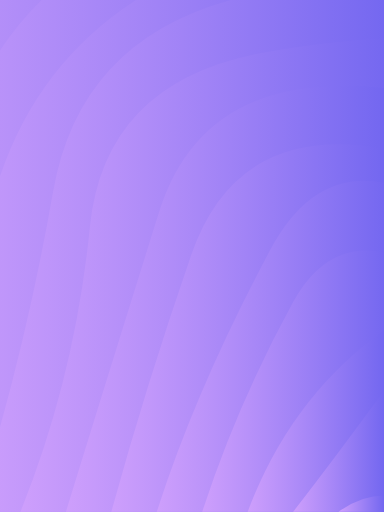
t = 0.00 s
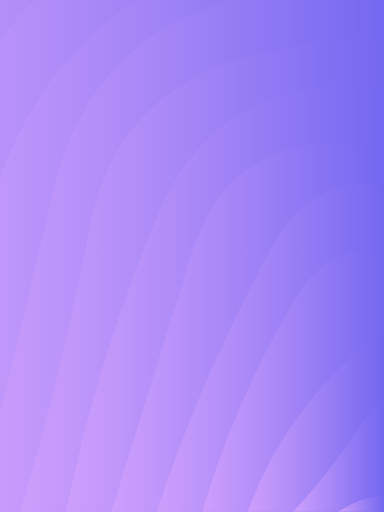
t = 1.51 s
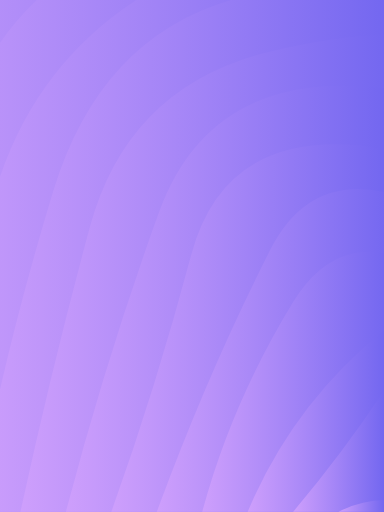
t = 3.03 s
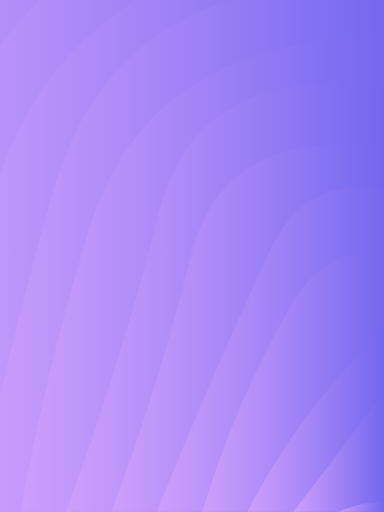
t = 4.55 s
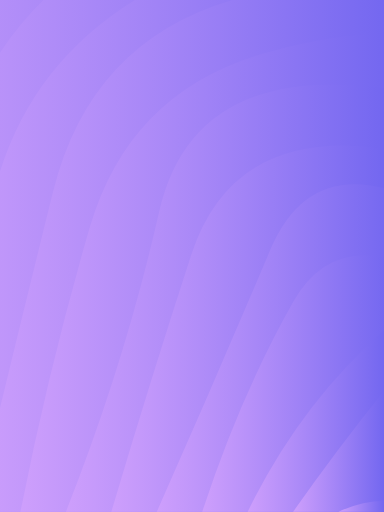
t = 6.06 s
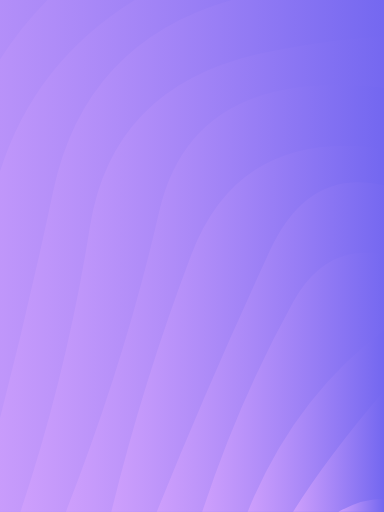
t = 7.58 s

The animated SVG that drew these frames (rendered in a browser with its animation timeline set to each time). Animation: 13 SMIL elements (animate=13); one cycle of 9.09 s, repeats indefinitely.

<svg xmlns="http://www.w3.org/2000/svg" xmlns:xlink="http://www.w3.org/1999/xlink" style="margin:auto;background:#f1f2f3;display:block;z-index:1;position:relative" width="1008" height="1343" preserveAspectRatio="xMidYMid" viewBox="0 0 1008 1343">
<g transform="translate(504,671.5) scale(1,1) translate(-504,-671.5)"><linearGradient id="lg-0.6980376759916211" x1="0" x2="0.5" y1="0" y2="0" gradientUnits="objectBoundingBox">
  <stop stop-color="#ce9ffc" offset="0"></stop>
  <stop stop-color="#7367f0" offset="1"></stop>
</linearGradient><path d="" fill="url(#lg-0.6980376759916211)" opacity="1">
  <animate attributeName="d" dur="9.090909090909092s" repeatCount="indefinite" keyTimes="0;0.333;0.667;1" calcmod="spline" keySplines="0.2 0 0.2 1;0.2 0 0.2 1;0.2 0 0.2 1" begin="0s" values="M -542.8307177837914 1343.0000000000002Q -406.8920209430844 896.29250462489 -389.25019610995855 446.49389915074994T 41.072863052546154 -272.448173499522T 662.907700270609 -671.4309232165401T 1353.0922997293906 -671.4309232165401T 1974.9271369474534 -272.44817349952245T 2405.250196109959 446.49389915074926T 2558.8307177837914 1342.9999999999995;M -542.8307177837914 1343.0000000000002Q -459.69617233579925 905.795662509129 -389.25019610995855 446.49389915074994T 41.072863052546154 -272.448173499522T 662.907700270609 -671.4309232165401T 1353.0922997293906 -671.4309232165401T 1974.9271369474534 -272.44817349952245T 2405.250196109959 446.49389915074926T 2558.8307177837914 1342.9999999999995;M -542.8307177837914 1343.0000000000002Q -413.4083464375776 884.0218835305825 -389.25019610995855 446.49389915074994T 41.072863052546154 -272.448173499522T 662.907700270609 -671.4309232165401T 1353.0922997293906 -671.4309232165401T 1974.9271369474534 -272.44817349952245T 2405.250196109959 446.49389915074926T 2558.8307177837914 1342.9999999999995;M -542.8307177837914 1343.0000000000002Q -406.8920209430844 896.29250462489 -389.25019610995855 446.49389915074994T 41.072863052546154 -272.448173499522T 662.907700270609 -671.4309232165401T 1353.0922997293906 -671.4309232165401T 1974.9271369474534 -272.44817349952245T 2405.250196109959 446.49389915074926T 2558.8307177837914 1342.9999999999995"></animate>
</path><path d="" fill="url(#lg-0.6980376759916211)" opacity="1">
  <animate attributeName="d" dur="9.090909090909092s" repeatCount="indefinite" keyTimes="0;0.333;0.667;1" calcmod="spline" keySplines="0.2 0 0.2 1;0.2 0 0.2 1;0.2 0 0.2 1" begin="-0.6993006993006994s" values="M -423.5360471850381 1343.0000000000002Q -361.4046504857813 944.1557375499601 -281.7694117938079 515.4559069083845T 115.45187358696569 -148.18292938417426T 689.4532617882545 -516.4746983537295T 1326.546738211745 -516.4746983537295T 1900.548126413034 -148.18292938417449T 2297.7694117938076 515.4559069083838T 2439.536047185038 1342.9999999999995;M -423.5360471850381 1343.0000000000002Q -340.9224241437523 949.3458283540534 -281.7694117938079 515.4559069083845T 115.45187358696569 -148.18292938417426T 689.4532617882545 -516.4746983537295T 1326.546738211745 -516.4746983537295T 1900.548126413034 -148.18292938417449T 2297.7694117938076 515.4559069083838T 2439.536047185038 1342.9999999999995;M -423.5360471850381 1343.0000000000002Q -287.4281090581719 932.4297048259672 -281.7694117938079 515.4559069083845T 115.45187358696569 -148.18292938417426T 689.4532617882545 -516.4746983537295T 1326.546738211745 -516.4746983537295T 1900.548126413034 -148.18292938417449T 2297.7694117938076 515.4559069083838T 2439.536047185038 1342.9999999999995;M -423.5360471850381 1343.0000000000002Q -361.4046504857813 944.1557375499601 -281.7694117938079 515.4559069083845T 115.45187358696569 -148.18292938417426T 689.4532617882545 -516.4746983537295T 1326.546738211745 -516.4746983537295T 1900.548126413034 -148.18292938417449T 2297.7694117938076 515.4559069083838T 2439.536047185038 1342.9999999999995"></animate>
</path><path d="" fill="url(#lg-0.6980376759916211)" opacity="1">
  <animate attributeName="d" dur="9.090909090909092s" repeatCount="indefinite" keyTimes="0;0.333;0.667;1" calcmod="spline" keySplines="0.2 0 0.2 1;0.2 0 0.2 1;0.2 0 0.2 1" begin="-1.3986013986013988s" values="M -304.241376586285 1343.0000000000002Q -230.54735988976404 896.0377655921667 -128.4343680207853 468.82332899038704T 351.8793117068569 -171.11840898007335T 1007.9999999999998 -405.35334201922683T 1664.1206882931415 -171.11840898007426T 2144.4343680207853 468.82332899038715T 2320.241376586285 1342.9999999999995;M -304.241376586285 1343.0000000000002Q -173.29017900402573 917.5692668889469 -128.4343680207853 468.82332899038704T 351.8793117068569 -171.11840898007335T 1007.9999999999998 -405.35334201922683T 1664.1206882931415 -171.11840898007426T 2144.4343680207853 468.82332899038715T 2320.241376586285 1342.9999999999995;M -304.241376586285 1343.0000000000002Q -183.40668748642952 896.7029431743015 -128.4343680207853 468.82332899038704T 351.8793117068569 -171.11840898007335T 1007.9999999999998 -405.35334201922683T 1664.1206882931415 -171.11840898007426T 2144.4343680207853 468.82332899038715T 2320.241376586285 1342.9999999999995;M -304.241376586285 1343.0000000000002Q -230.54735988976404 896.0377655921667 -128.4343680207853 468.82332899038704T 351.8793117068569 -171.11840898007335T 1007.9999999999998 -405.35334201922683T 1664.1206882931415 -171.11840898007426T 2144.4343680207853 468.82332899038715T 2320.241376586285 1342.9999999999995"></animate>
</path><path d="" fill="url(#lg-0.6980376759916211)" opacity="1">
  <animate attributeName="d" dur="9.090909090909092s" repeatCount="indefinite" keyTimes="0;0.333;0.667;1" calcmod="spline" keySplines="0.2 0 0.2 1;0.2 0 0.2 1;0.2 0 0.2 1" begin="-2.097902097902098s" values="M -184.9467059875319 1343.0000000000002Q -96.49892546830301 940.3013504219252 -25.122152746168467 548.2939354458065T 411.5266470062335 -33.47128089097578T 1007.9999999999998 -246.41212910838794T 1604.4733529937653 -33.471280890976686T 2041.1221527461685 548.2939354458066T 2200.946705987532 1342.9999999999995;M -184.9467059875319 1343.0000000000002Q -134.11723451883518 939.6205407198986 -25.122152746168467 548.2939354458065T 411.5266470062335 -33.47128089097578T 1007.9999999999998 -246.41212910838794T 1604.4733529937653 -33.471280890976686T 2041.1221527461685 548.2939354458066T 2200.946705987532 1342.9999999999995;M -184.9467059875319 1343.0000000000002Q -118.79781865107907 936.4309915335435 -25.122152746168467 548.2939354458065T 411.5266470062335 -33.47128089097578T 1007.9999999999998 -246.41212910838794T 1604.4733529937653 -33.471280890976686T 2041.1221527461685 548.2939354458066T 2200.946705987532 1342.9999999999995;M -184.9467059875319 1343.0000000000002Q -96.49892546830301 940.3013504219252 -25.122152746168467 548.2939354458065T 411.5266470062335 -33.47128089097578T 1007.9999999999998 -246.41212910838794T 1604.4733529937653 -33.471280890976686T 2041.1221527461685 548.2939354458066T 2200.946705987532 1342.9999999999995"></animate>
</path><path d="" fill="url(#lg-0.6980376759916211)" opacity="1">
  <animate attributeName="d" dur="9.090909090909092s" repeatCount="indefinite" keyTimes="0;0.333;0.667;1" calcmod="spline" keySplines="0.2 0 0.2 1;0.2 0 0.2 1;0.2 0 0.2 1" begin="-2.7972027972027975s" values="M -65.65203538877859 1343.0000000000002Q 36.36997788951135 927.0953491210216 139.3972573252256 502.1902916257784T 676.2232750196148 -17.458686220377786T 1339.7767249803849 -17.458686220377786T 1876.6027426747742 502.19029162577795T 2081.6520353887786 1342.9999999999995;M -65.65203538877859 1343.0000000000002Q 67.60697991502059 928.1391704731036 139.3972573252256 502.1902916257784T 676.2232750196148 -17.458686220377786T 1339.7767249803849 -17.458686220377786T 1876.6027426747742 502.19029162577795T 2081.6520353887786 1342.9999999999995;M -65.65203538877859 1343.0000000000002Q 0.025907487455697265 944.2486532173449 139.3972573252256 502.1902916257784T 676.2232750196148 -17.458686220377786T 1339.7767249803849 -17.458686220377786T 1876.6027426747742 502.19029162577795T 2081.6520353887786 1342.9999999999995;M -65.65203538877859 1343.0000000000002Q 36.36997788951135 927.0953491210216 139.3972573252256 502.1902916257784T 676.2232750196148 -17.458686220377786T 1339.7767249803849 -17.458686220377786T 1876.6027426747742 502.19029162577795T 2081.6520353887786 1342.9999999999995"></animate>
</path><path d="" fill="url(#lg-0.6980376759916211)" opacity="1">
  <animate attributeName="d" dur="9.090909090909092s" repeatCount="indefinite" keyTimes="0;0.333;0.667;1" calcmod="spline" keySplines="0.2 0 0.2 1;0.2 0 0.2 1;0.2 0 0.2 1" begin="-3.496503496503497s" values="M 53.642635209974515 1343.0000000000002Q 114.97943255452549 954.6226135555987 235.90867317797824 595.6135925562476T 713.0873555729909 133.7033900263309T 1302.9126444270087 133.7033900263309T 1780.0913268220215 595.6135925562471T 1962.3573647900255 1342.9999999999998;M 53.642635209974515 1343.0000000000002Q 207.72626861744084 989.6996443985015 235.90867317797824 595.6135925562476T 713.0873555729909 133.7033900263309T 1302.9126444270087 133.7033900263309T 1780.0913268220215 595.6135925562471T 1962.3573647900255 1342.9999999999998;M 53.642635209974515 1343.0000000000002Q 138.56954016349346 970.7039466595753 235.90867317797824 595.6135925562476T 713.0873555729909 133.7033900263309T 1302.9126444270087 133.7033900263309T 1780.0913268220215 595.6135925562471T 1962.3573647900255 1342.9999999999998;M 53.642635209974515 1343.0000000000002Q 114.97943255452549 954.6226135555987 235.90867317797824 595.6135925562476T 713.0873555729909 133.7033900263309T 1302.9126444270087 133.7033900263309T 1780.0913268220215 595.6135925562471T 1962.3573647900255 1342.9999999999998"></animate>
</path><path d="" fill="url(#lg-0.6980376759916211)" opacity="1">
  <animate attributeName="d" dur="9.090909090909092s" repeatCount="indefinite" keyTimes="0;0.333;0.667;1" calcmod="spline" keySplines="0.2 0 0.2 1;0.2 0 0.2 1;0.2 0 0.2 1" begin="-4.195804195804196s" values="M 172.93730580872773 1343.0000000000002Q 328.57532483465275 952.1564278092708 417.521506221443 556.2811337851175T 1007.9999999999999 230.41150962412848T 1598.4784937785566 556.2811337851172T 1843.0626941912724 1342.9999999999998;M 172.93730580872773 1343.0000000000002Q 330.3770416823004 938.2041023415229 417.521506221443 556.2811337851175T 1007.9999999999999 230.41150962412848T 1598.4784937785566 556.2811337851172T 1843.0626941912724 1342.9999999999998;M 172.93730580872773 1343.0000000000002Q 250.7993067244921 922.517795826879 417.521506221443 556.2811337851175T 1007.9999999999999 230.41150962412848T 1598.4784937785566 556.2811337851172T 1843.0626941912724 1342.9999999999998;M 172.93730580872773 1343.0000000000002Q 328.57532483465275 952.1564278092708 417.521506221443 556.2811337851175T 1007.9999999999999 230.41150962412848T 1598.4784937785566 556.2811337851172T 1843.0626941912724 1342.9999999999998"></animate>
</path><path d="" fill="url(#lg-0.6980376759916211)" opacity="1">
  <animate attributeName="d" dur="9.090909090909092s" repeatCount="indefinite" keyTimes="0;0.333;0.667;1" calcmod="spline" keySplines="0.2 0 0.2 1;0.2 0 0.2 1;0.2 0 0.2 1" begin="-4.895104895104895s" values="M 292.23197640748094 1343.0000000000002Q 423.49307605994863 1009.9304715951741 501.8755767612369 668.6695432443863T 1007.9999999999999 389.35272253496714T 1514.1244232387628 668.6695432443861T 1723.768023592519 1342.9999999999998;M 292.23197640748094 1343.0000000000002Q 373.75089439454973 998.9017645569197 501.8755767612369 668.6695432443863T 1007.9999999999999 389.35272253496714T 1514.1244232387628 668.6695432443861T 1723.768023592519 1342.9999999999998;M 292.23197640748094 1343.0000000000002Q 387.01332738155634 1026.2533927692655 501.8755767612369 668.6695432443863T 1007.9999999999999 389.35272253496714T 1514.1244232387628 668.6695432443861T 1723.768023592519 1342.9999999999998;M 292.23197640748094 1343.0000000000002Q 423.49307605994863 1009.9304715951741 501.8755767612369 668.6695432443863T 1007.9999999999999 389.35272253496714T 1514.1244232387628 668.6695432443861T 1723.768023592519 1342.9999999999998"></animate>
</path><path d="" fill="url(#lg-0.6980376759916211)" opacity="1">
  <animate attributeName="d" dur="9.090909090909092s" repeatCount="indefinite" keyTimes="0;0.333;0.667;1" calcmod="spline" keySplines="0.2 0 0.2 1;0.2 0 0.2 1;0.2 0 0.2 1" begin="-5.594405594405595s" values="M 411.52664700623404 1343Q 555.2102292089205 964.155686094759 709.7633235031167 654.7643595545121T 1306.2366764968826 654.7643595545117T 1604.473352993766 1342.9999999999998;M 411.52664700623404 1343Q 566.4997839940021 1004.1944911627947 709.7633235031167 654.7643595545121T 1306.2366764968826 654.7643595545117T 1604.473352993766 1342.9999999999998;M 411.52664700623404 1343Q 507.30033367886494 1018.1780796956825 709.7633235031167 654.7643595545121T 1306.2366764968826 654.7643595545117T 1604.473352993766 1342.9999999999998;M 411.52664700623404 1343Q 555.2102292089205 964.155686094759 709.7633235031167 654.7643595545121T 1306.2366764968826 654.7643595545117T 1604.473352993766 1342.9999999999998"></animate>
</path><path d="" fill="url(#lg-0.6980376759916211)" opacity="1">
  <animate attributeName="d" dur="9.090909090909092s" repeatCount="indefinite" keyTimes="0;0.333;0.667;1" calcmod="spline" keySplines="0.2 0 0.2 1;0.2 0 0.2 1;0.2 0 0.2 1" begin="-6.293706293706294s" values="M 530.8213176049873 1343Q 606.1624137577599 1058.097934182419 769.4106588024935 792.4114876436097T 1246.589341197506 792.4114876436093T 1485.1786823950129 1342.9999999999998;M 530.8213176049873 1343Q 631.5356066701216 1035.571693149745 769.4106588024935 792.4114876436097T 1246.589341197506 792.4114876436093T 1485.1786823950129 1342.9999999999998;M 530.8213176049873 1343Q 622.9421359991247 1063.2095998616553 769.4106588024935 792.4114876436097T 1246.589341197506 792.4114876436093T 1485.1786823950129 1342.9999999999998;M 530.8213176049873 1343Q 606.1624137577599 1058.097934182419 769.4106588024935 792.4114876436097T 1246.589341197506 792.4114876436093T 1485.1786823950129 1342.9999999999998"></animate>
</path><path d="" fill="url(#lg-0.6980376759916211)" opacity="1">
  <animate attributeName="d" dur="9.090909090909092s" repeatCount="indefinite" keyTimes="0;0.333;0.667;1" calcmod="spline" keySplines="0.2 0 0.2 1;0.2 0 0.2 1;0.2 0 0.2 1" begin="-6.993006993006994s" values="M 650.1159882037405 1343Q 755.76653100795 1054.7055295870973 1007.9999999999999 866.1763612674836T 1365.8840117962595 1342.9999999999998;M 650.1159882037405 1343Q 795.8333060150532 1073.318158513245 1007.9999999999999 866.1763612674836T 1365.8840117962595 1342.9999999999998;M 650.1159882037405 1343Q 765.4336608745488 1036.3848653406183 1007.9999999999999 866.1763612674836T 1365.8840117962595 1342.9999999999998;M 650.1159882037405 1343Q 755.76653100795 1054.7055295870973 1007.9999999999999 866.1763612674836T 1365.8840117962595 1342.9999999999998"></animate>
</path><path d="" fill="url(#lg-0.6980376759916211)" opacity="1">
  <animate attributeName="d" dur="9.090909090909092s" repeatCount="indefinite" keyTimes="0;0.333;0.667;1" calcmod="spline" keySplines="0.2 0 0.2 1;0.2 0 0.2 1;0.2 0 0.2 1" begin="-7.692307692307693s" values="M 769.4106588024936 1343Q 887.802957927791 1216.4999140895964 1008 1025.1175741783225T 1246.5893411975064 1343;M 769.4106588024936 1343Q 903.6778976301827 1172.3131596813594 1008 1025.1175741783225T 1246.5893411975064 1343;M 769.4106588024936 1343Q 855.4636693322026 1202.1086261202474 1008 1025.1175741783225T 1246.5893411975064 1343;M 769.4106588024936 1343Q 887.802957927791 1216.4999140895964 1008 1025.1175741783225T 1246.5893411975064 1343"></animate>
</path><path d="" fill="url(#lg-0.6980376759916211)" opacity="1">
  <animate attributeName="d" dur="9.090909090909092s" repeatCount="indefinite" keyTimes="0;0.333;0.667;1" calcmod="spline" keySplines="0.2 0 0.2 1;0.2 0 0.2 1;0.2 0 0.2 1" begin="-8.391608391608392s" values="M 888.7053294012468 1343Q 1008 1249.4674935226328 1127.294670598753 1343;M 888.7053294012468 1343Q 1008 1292.6002503244542 1127.294670598753 1343;M 888.7053294012468 1343Q 1008 1283.7203155541454 1127.294670598753 1343;M 888.7053294012468 1343Q 1008 1249.4674935226328 1127.294670598753 1343"></animate>
</path></g>
</svg>